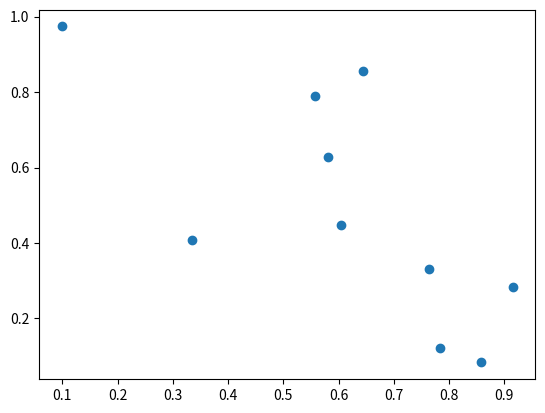

This chart was generated by the following Python code:
import sys
import matplotlib.pyplot as plt
import numpy as np

class Point:
    def __init__(self, x: float, y: float):
        self.x = x
        self.y = y


def create_random_points(n: int):
    random_points = []
    for i in range(n):
        random_points.append(Point(np.random.rand(), np.random.rand()))
    
    for point in random_points:
        print(f"{point.x}, {point.y}")

    return random_points

def show_points(points):
    x_vals = [point.x for point in points]
    y_vals = [point.y for point in points]

    plt.scatter(x_vals, y_vals)
    plt.show()

    plt.savefig(sys.stdout.buffer)
    sys.stdout.flush()



def main():
    points = create_random_points(10)
    show_points(points)



if __name__ == "__main__":
    main()